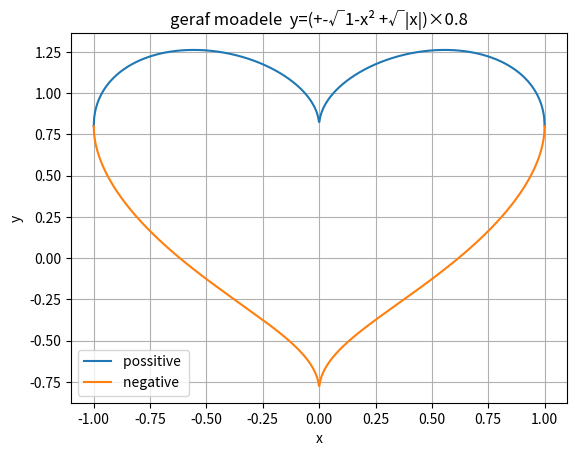

Python code for this plot:
import numpy as np
import matplotlib.pyplot as plt


def f(x, sign):
  return (sign * np.sqrt(1 - x**2) + np.sqrt(abs(x))) * 0.8


x = np.linspace(-1, 1, 1000)


y_positive = f(x, 1)
y_negative = f(x, -1)


plt.plot(x, y_positive, label='possitive ')
plt.plot(x, y_negative, label='negative ')


plt.xlabel('x')
plt.ylabel('y')
plt.title('geraf moadele  y=(+-√1-x² +√|x|)×0.8')
plt.legend()
plt.grid(True)


plt.show()